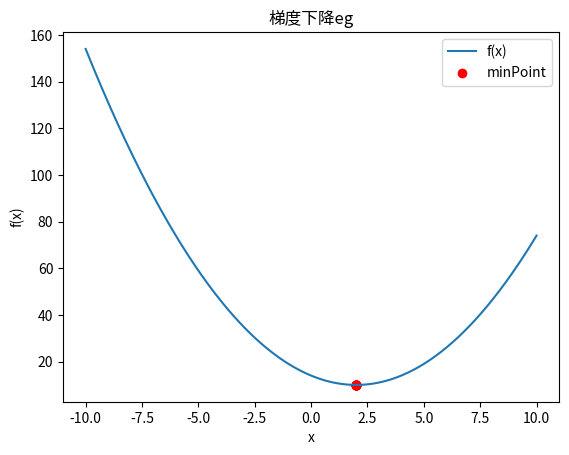

Generate this figure with matplotlib:
import numpy as np
import matplotlib.pyplot as plt
def fx(x):
    return (x-2)**2+10
def dx(x):
    return 2*(x-2)
def stepdown(x,learningrate,iterations):
    for i in range(iterations):
        temdown=dx(x)
        x=x-learningrate*temdown
    return x
if __name__ == '__main__':
    x=np.arange(-10,11,1)
    y=np.arange(-10,11,1)
    learningrate=0.1
    iteration=30
    finalx=stepdown(x,learningrate,iteration)
    print(finalx)
    x_values = np.linspace(-10, 10, 400)
    plt.plot(x_values, fx(x_values), label='f(x)')
    plt.scatter(finalx, fx(finalx), color='red', label="minPoint")
    plt.xlabel("x")
    plt.ylabel("f(x)")
    plt.legend()
    plt.title("梯度下降eg")
    plt.show()

















